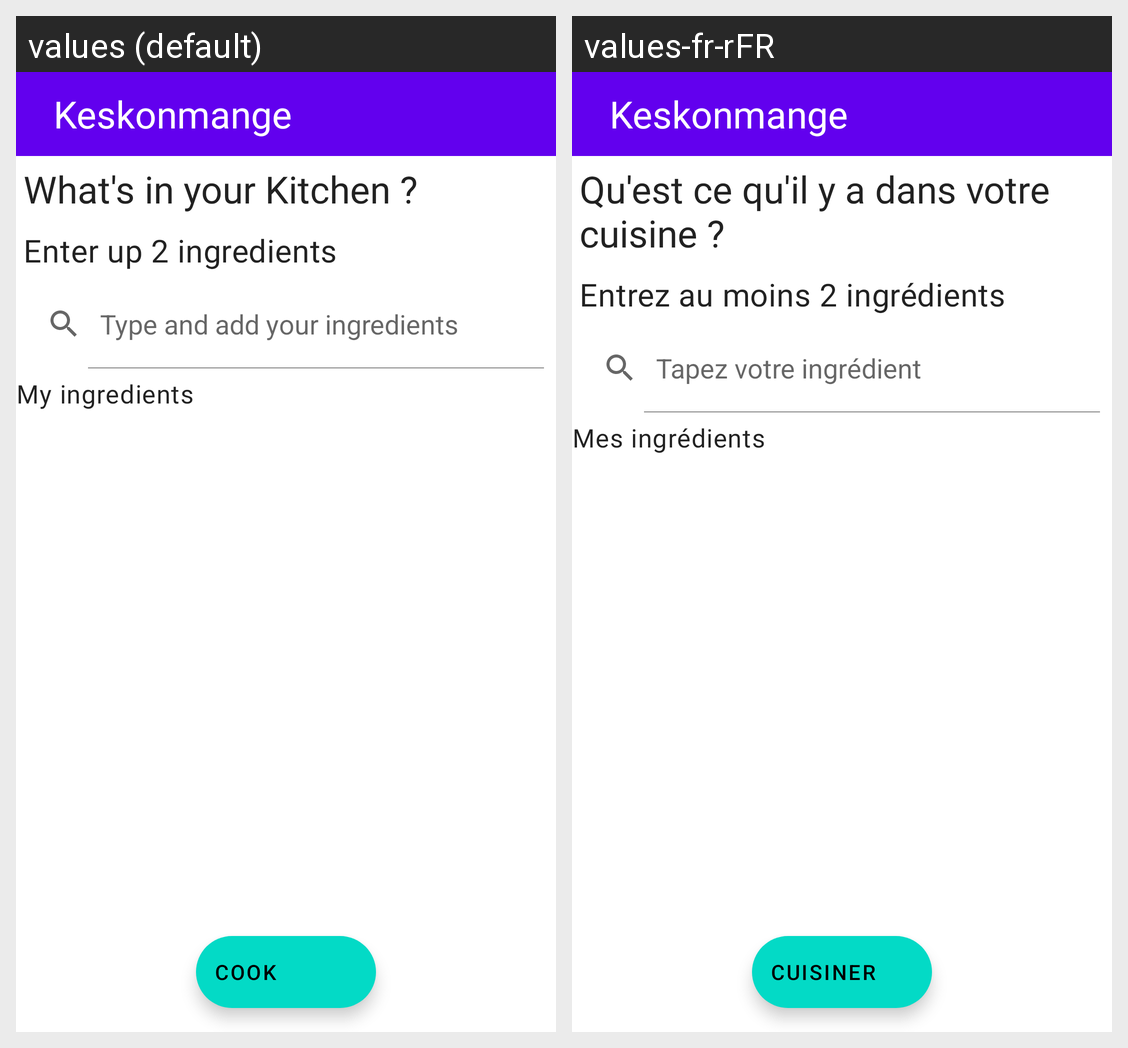

Strings drawn on this Android screen and how each of the app's shown locales translates them:
Android screen res/layout/main_fragment.xml rendered under 2 locales, left to right: values (default), values-fr-rFR. Device: Nexus 5 (rendered at 1080×1920; each locale shown at half size, 540×960, under a caption strip naming it); theme Base.Project.
Strings drawn on this screen, with the default value and each locale's value (text and hints the layout hard-codes, and strings that could not be matched under every locale, appear in the picture but are not listed):

app_name
  values: Keskonmange
  values-fr-rFR: Keskonmange  [not translated; the default value is used]

what_s_in_your_kitchen
  values: What's in your Kitchen ?
  values-fr-rFR: Qu'est ce qu'il y a dans votre cuisine ?

enter_up_2_ingredients
  values: Enter up 2 ingredients
  values-fr-rFR: Entrez au moins 2 ingrédients

query_hint
  values: Type and add your ingredients
  values-fr-rFR: Tapez votre ingrédient

my_ingredients
  values: My ingredients
  values-fr-rFR: Mes ingrédients

action_call
  values: Cook
  values-fr-rFR: Cuisiner
